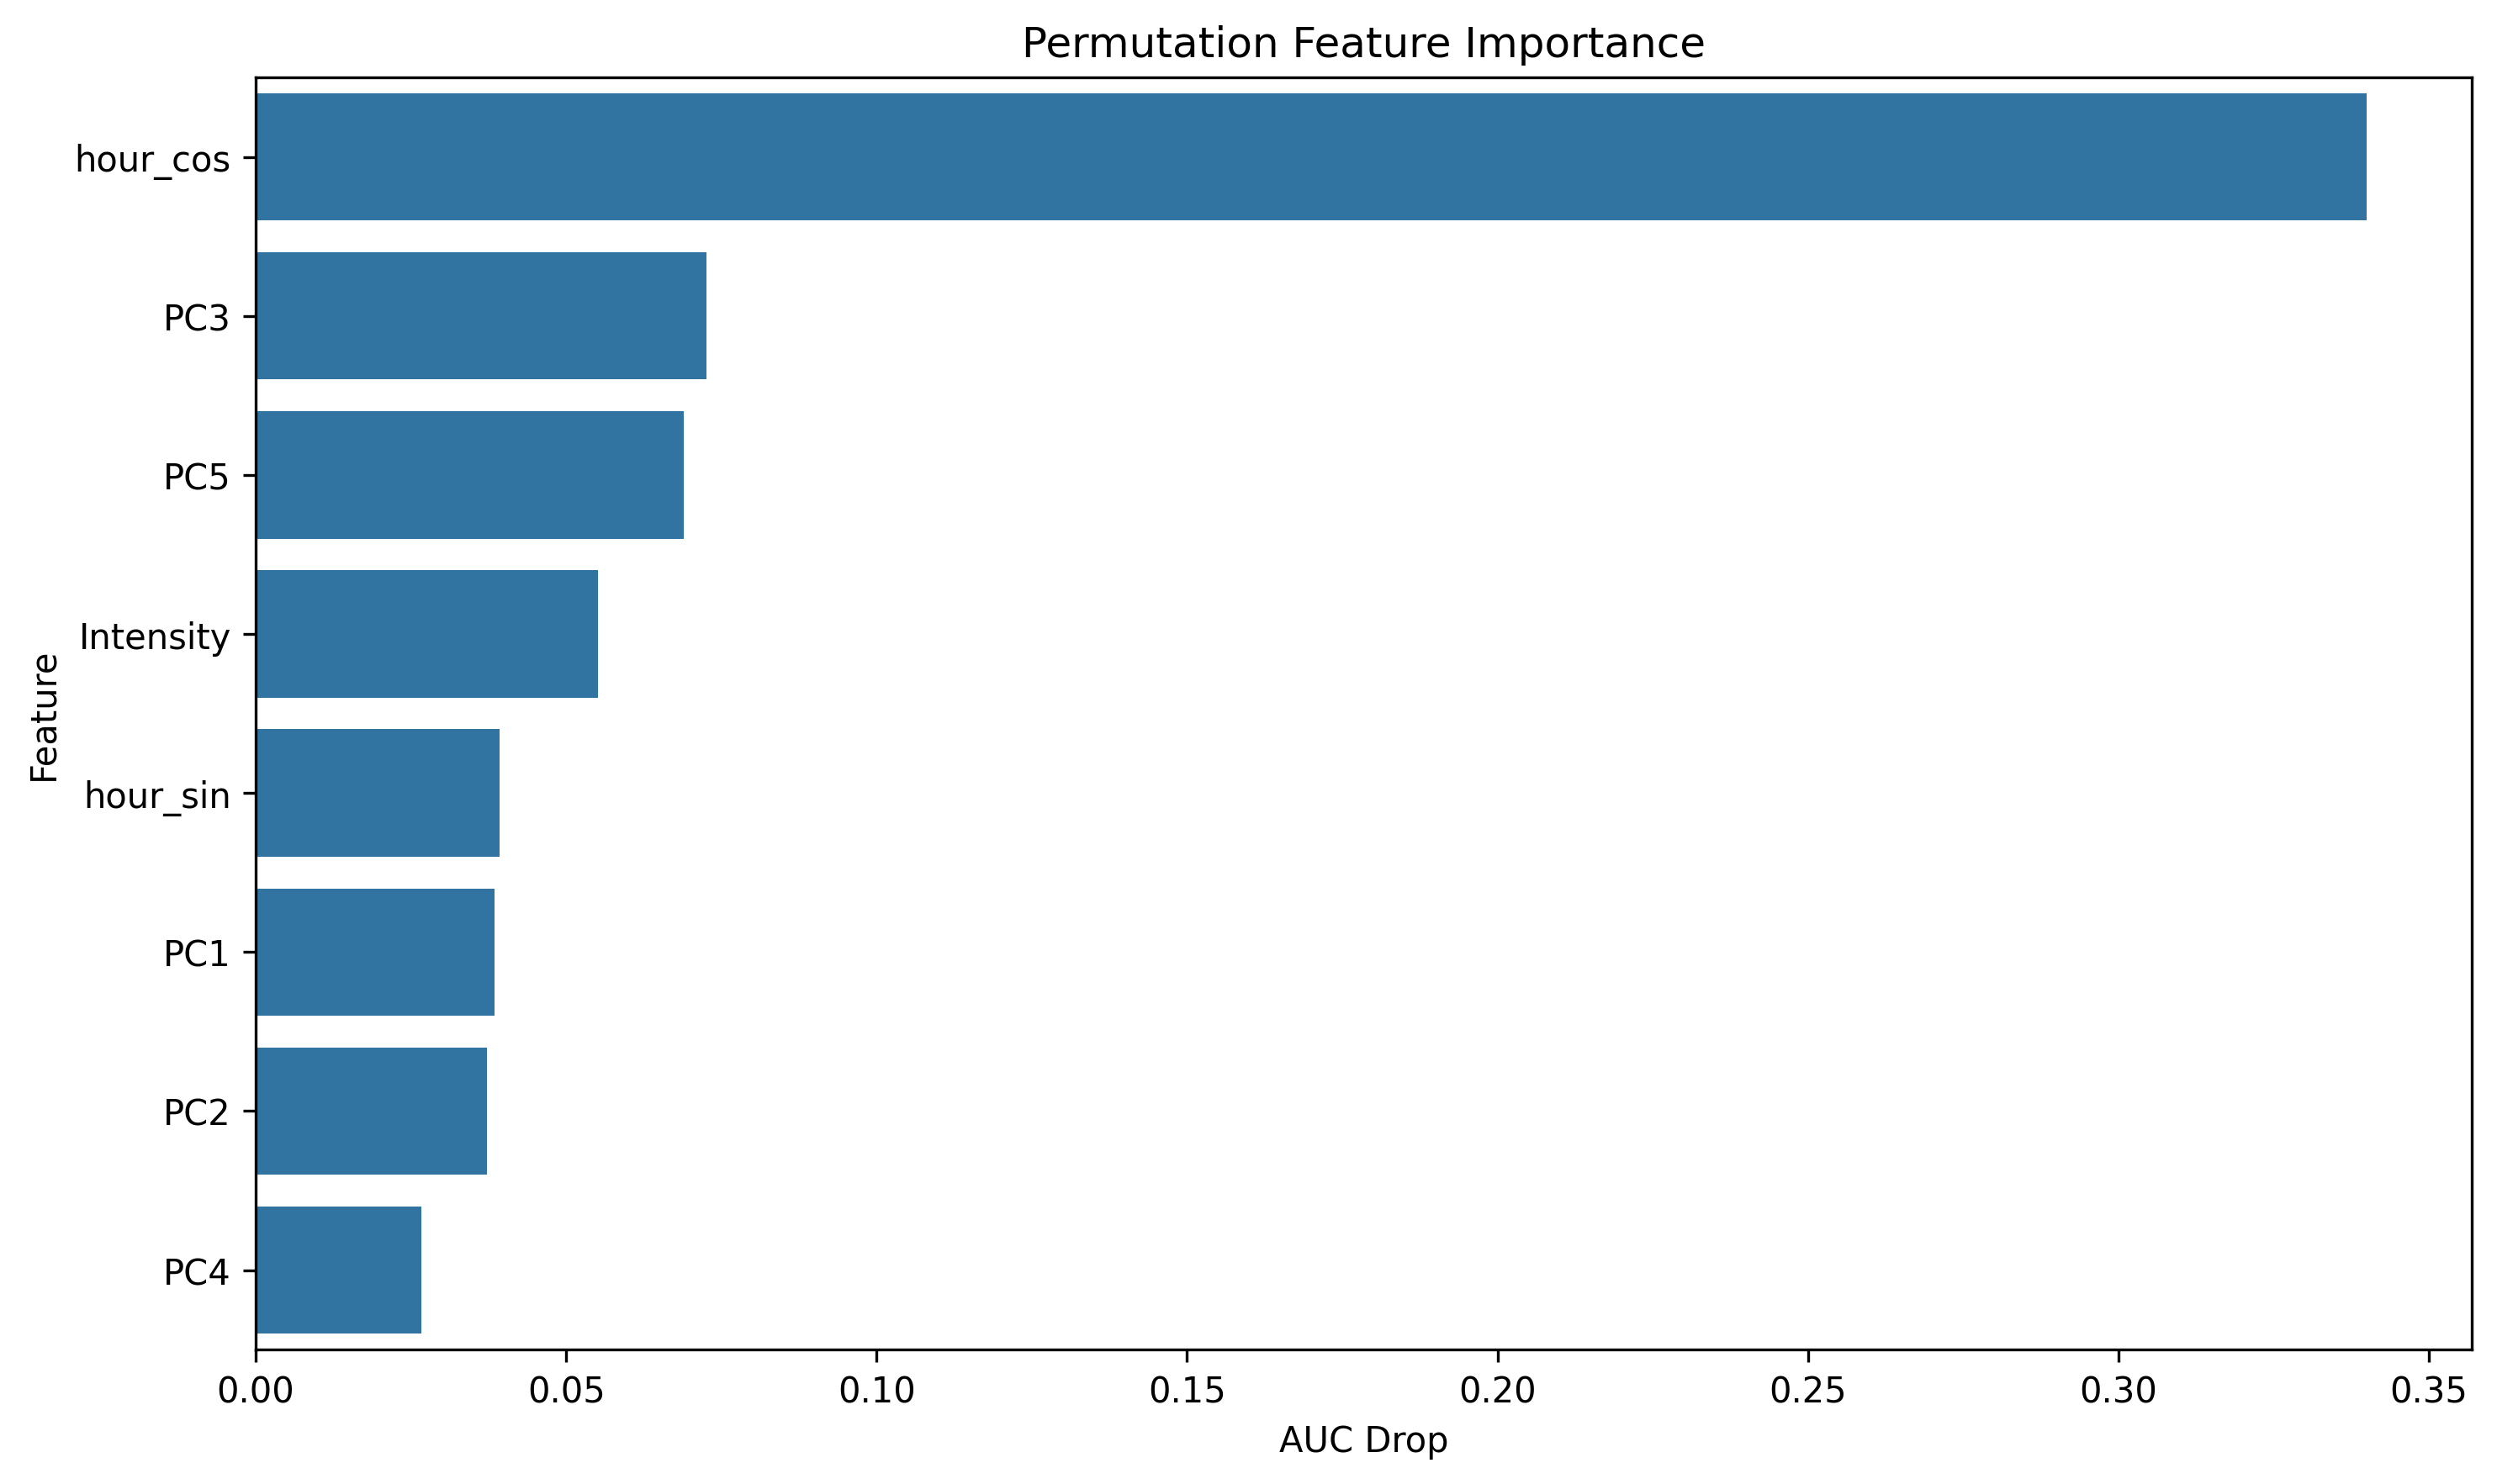

The file beside this chart, header and first rows:
feature, importance
hour_cos, 0.3399
PC3, 0.07259
PC5, 0.06895
Intensity, 0.05507
hour_sin, 0.03929
PC1, 0.0385
PC2, 0.03722
PC4, 0.02669
